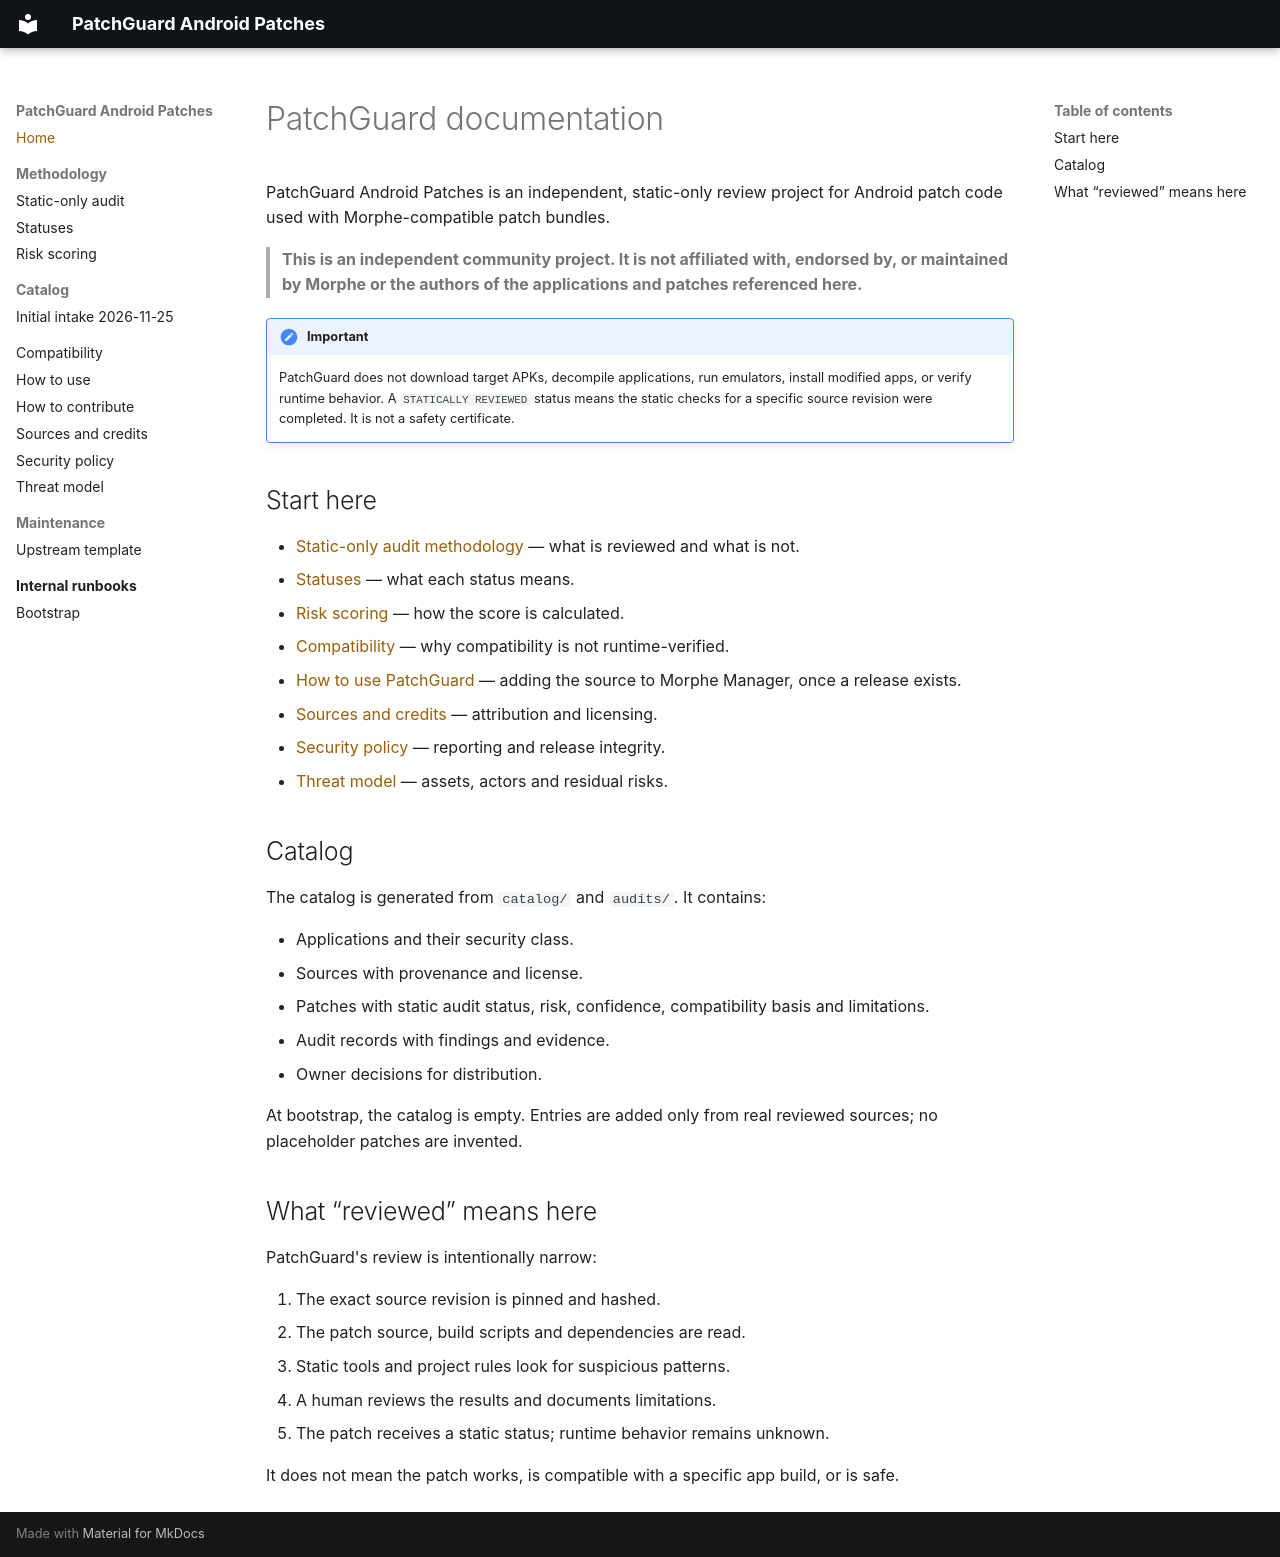

repository: shcglv/patchguard-android-patches · page: index.html · generator: mkdocs

# PatchGuard documentation

PatchGuard Android Patches is an independent, static-only review project for Android patch code used with Morphe-compatible patch bundles.

> **This is an independent community project. It is not affiliated with, endorsed by, or maintained by Morphe or the authors of the applications and patches referenced here.**

!!! important
    PatchGuard does not download target APKs, decompile applications, run emulators, install modified apps, or verify runtime behavior. A `STATICALLY REVIEWED` status means the static checks for a specific source revision were completed. It is not a safety certificate.

## Start here

- [Static-only audit methodology](methodology/static-audit.md) — what is reviewed and what is not.
- [Statuses](methodology/statuses.md) — what each status means.
- [Risk scoring](methodology/risk-scoring.md) — how the score is calculated.
- [Compatibility](compatibility.md) — why compatibility is not runtime-verified.
- [How to use PatchGuard](how-to-use.md) — adding the source to Morphe Manager, once a release exists.
- [Sources and credits](sources-and-credits.md) — attribution and licensing.
- [Security policy](security-policy.md) — reporting and release integrity.
- [Threat model](threat-model.md) — assets, actors and residual risks.

## Catalog

The catalog is generated from `catalog/` and `audits/`. It contains:

- Applications and their security class.
- Sources with provenance and license.
- Patches with static audit status, risk, confidence, compatibility basis and limitations.
- Audit records with findings and evidence.
- Owner decisions for distribution.

At bootstrap, the catalog is empty. Entries are added only from real reviewed sources; no placeholder patches are invented.

## What “reviewed” means here

PatchGuard's review is intentionally narrow:

1. The exact source revision is pinned and hashed.
2. The patch source, build scripts and dependencies are read.
3. Static tools and project rules look for suspicious patterns.
4. A human reviews the results and documents limitations.
5. The patch receives a static status; runtime behavior remains unknown.

It does not mean the patch works, is compatible with a specific app build, or is safe.
